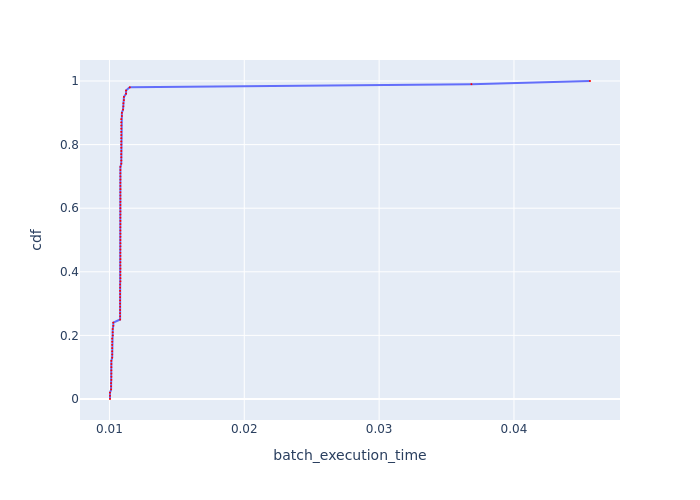

Values plotted in this chart, from the file beside it:
, cdf, batch_execution_time
0, 0.0, 0.01004
1, 0.01, 0.01004
2, 0.02, 0.01004
3, 0.03, 0.01012
4, 0.04, 0.01012
5, 0.05, 0.01012
6, 0.06, 0.01014
7, 0.07, 0.01014
8, 0.08, 0.01014
9, 0.09, 0.01014
10, 0.1, 0.01014
11, 0.11, 0.01014
12, 0.12, 0.01014
13, 0.13, 0.0102
14, 0.14, 0.0102
15, 0.15, 0.0102
16, 0.16, 0.0102
17, 0.17, 0.0102
18, 0.18, 0.0102
19, 0.19, 0.0102
20, 0.2, 0.01024
21, 0.21, 0.01024
22, 0.22, 0.01024
23, 0.23, 0.01029
24, 0.24, 0.01029
25, 0.25, 0.01079
26, 0.26, 0.01079
27, 0.27, 0.01079
28, 0.28, 0.01079
29, 0.29, 0.01079
30, 0.3, 0.01079
31, 0.31, 0.01079
32, 0.32, 0.01079
33, 0.33, 0.01079
34, 0.34, 0.01079
35, 0.35, 0.01079
36, 0.36, 0.01079
37, 0.37, 0.01081
38, 0.38, 0.01081
39, 0.39, 0.01081
40, 0.4, 0.01081
41, 0.41, 0.01081
42, 0.42, 0.01081
43, 0.43, 0.01081
44, 0.44, 0.01081
45, 0.45, 0.01081
46, 0.46, 0.01081
47, 0.47, 0.01081
48, 0.48, 0.01081
49, 0.49, 0.01081
50, 0.5, 0.01081
51, 0.51, 0.01081
52, 0.52, 0.01081
53, 0.53, 0.01081
54, 0.54, 0.01081
55, 0.55, 0.01081
56, 0.56, 0.01081
57, 0.57, 0.01081
58, 0.58, 0.01081
59, 0.59, 0.01081
... 41 more rows
